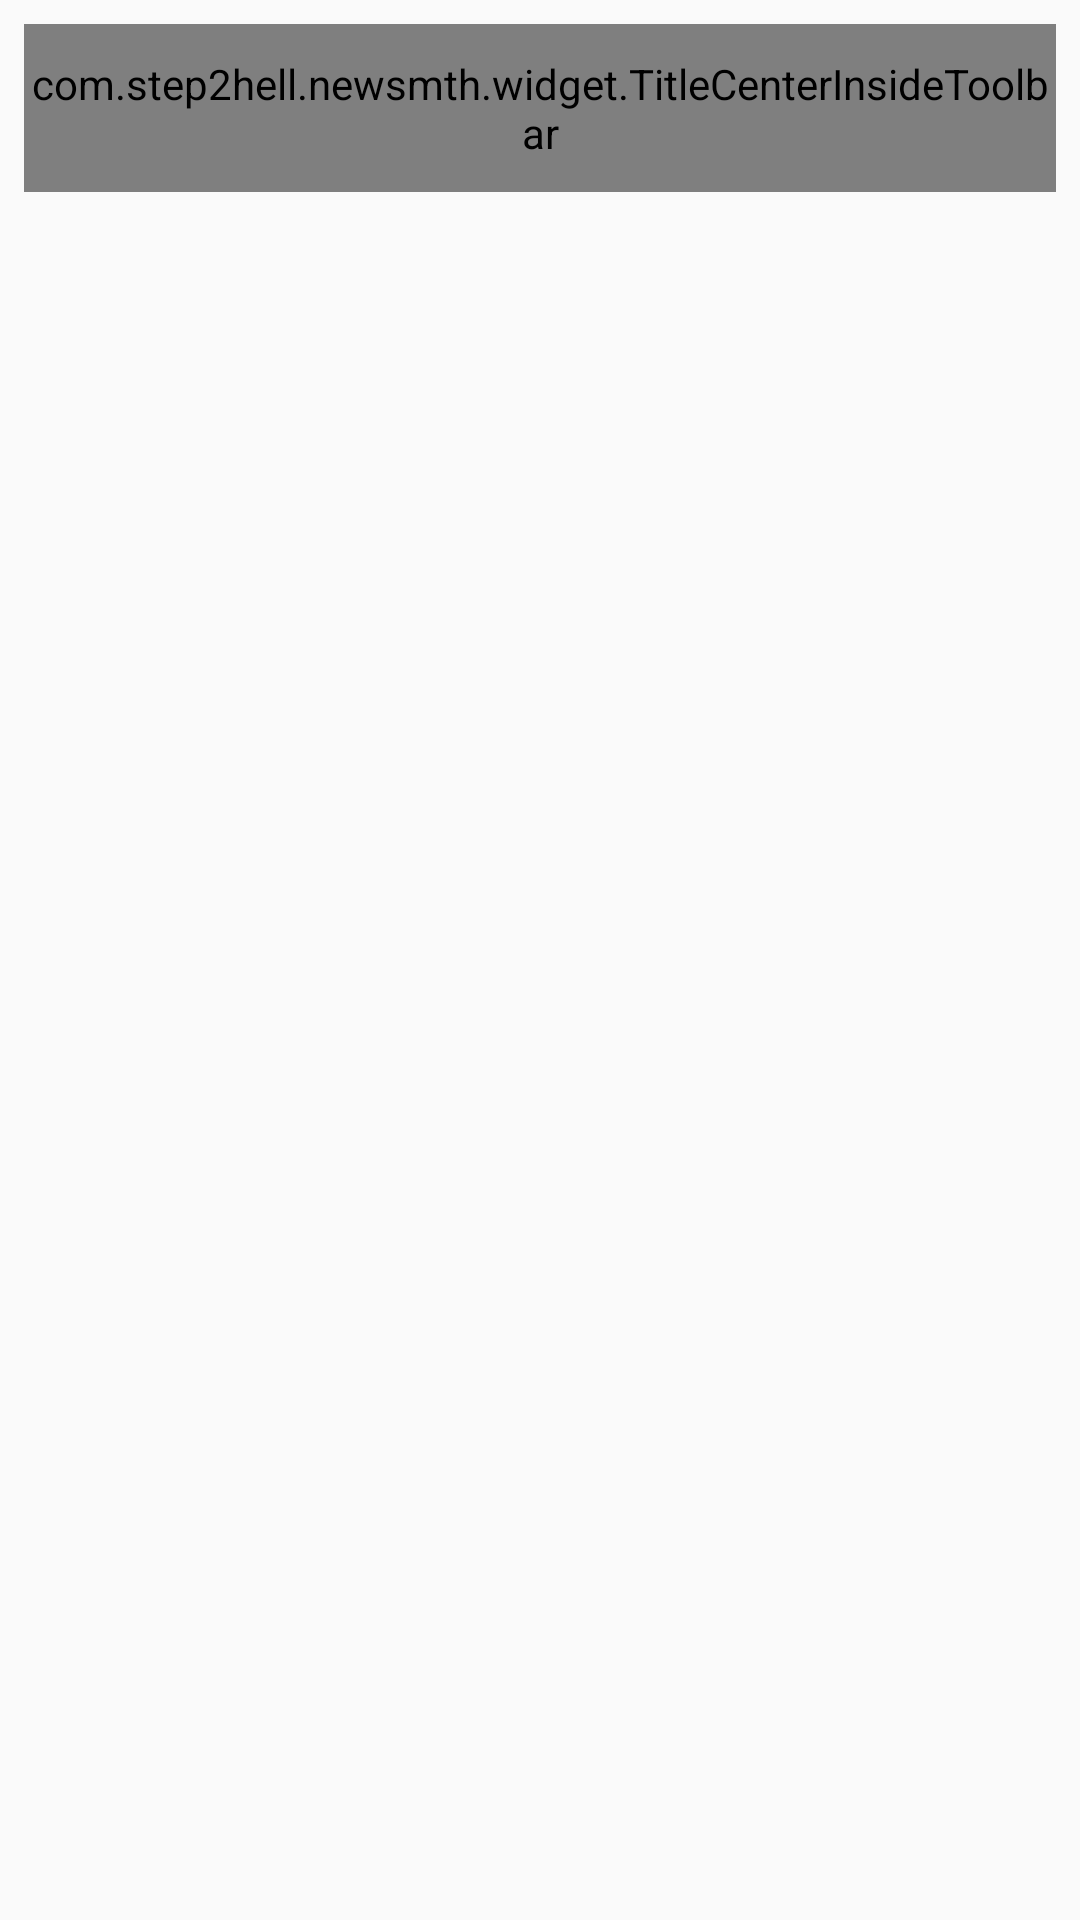

This screen was rendered from an Android layout file. Write that file and the resources it references.
<!-- AndroidManifest.xml: application theme AppTheme -->
<!-- res/layout/activity_adv.xml -->
<?xml version="1.0" encoding="utf-8"?>
<layout xmlns:android="http://schemas.android.com/apk/res/android"
    xmlns:app="http://schemas.android.com/apk/res-auto"
    xmlns:tools="http://schemas.android.com/tools">

    <data>
        <variable
            name="viewModel"
            type="com.step2hell.newsmth.model.viewmodel.ViewModel" />
        <variable
            name="dataModel"
            type="com.step2hell.newsmth.model.datamodel.DataModel" />
    </data>

    <android.support.constraint.ConstraintLayout
        android:layout_width="match_parent"
        android:layout_height="match_parent"
        android:padding="8dp"
        tools:context="com.step2hell.newsmth.ui.main.AdvActivity">

        <include layout="@layout/toolbar" />

        <ImageView
            android:layout_width="0dp"
            android:layout_height="0dp"
            android:layout_marginTop="?attr/actionBarSize"
            android:background="@android:color/transparent"
            android:src="@{dataModel.ADV.fetch}"
            app:layout_constraintDimensionRatio="4:3"
            app:layout_constraintLeft_toLeftOf="parent"
            app:layout_constraintRight_toRightOf="parent"
            app:layout_constraintTop_toTopOf="parent" />

    </android.support.constraint.ConstraintLayout>
</layout>
<!-- res/layout/toolbar.xml (included above) -->
<?xml version="1.0" encoding="utf-8"?>
<android.support.design.widget.AppBarLayout xmlns:android="http://schemas.android.com/apk/res/android"
    xmlns:app="http://schemas.android.com/apk/res-auto"
    android:id="@+id/appbar_layout"
    android:layout_width="match_parent"
    android:layout_height="wrap_content"
    android:theme="@style/ThemeOverlay.AppCompat.Dark.ActionBar">

    
        
        
        
        
        
        
        
        

        <com.step2hell.newsmth.widget.TitleCenterInsideToolbar
            android:id="@+id/toolbar"
            android:layout_width="match_parent"
            android:layout_height="?attr/actionBarSize"
            android:background="?attr/colorPrimary"
            app:popupTheme="@style/ThemeOverlay.AppCompat.Light" />

    

</android.support.design.widget.AppBarLayout>
<!-- resources referenced by this layout -->
<resources>
  <style name="AppTheme" parent="BaseAppTheme" />
  <style name="BaseAppTheme" parent="Theme.AppCompat.Light.NoActionBar">
          
          <item name="colorPrimary">@color/colorPrimary</item>
          <item name="colorPrimaryDark">@color/colorPrimaryDark</item>
          <item name="colorAccent">@color/colorAccent</item>
      </style>
  <color name="colorPrimary">#3F51B5</color>
  <color name="colorPrimaryDark">#303F9F</color>
  <color name="colorAccent">#FF4081</color>
</resources>
